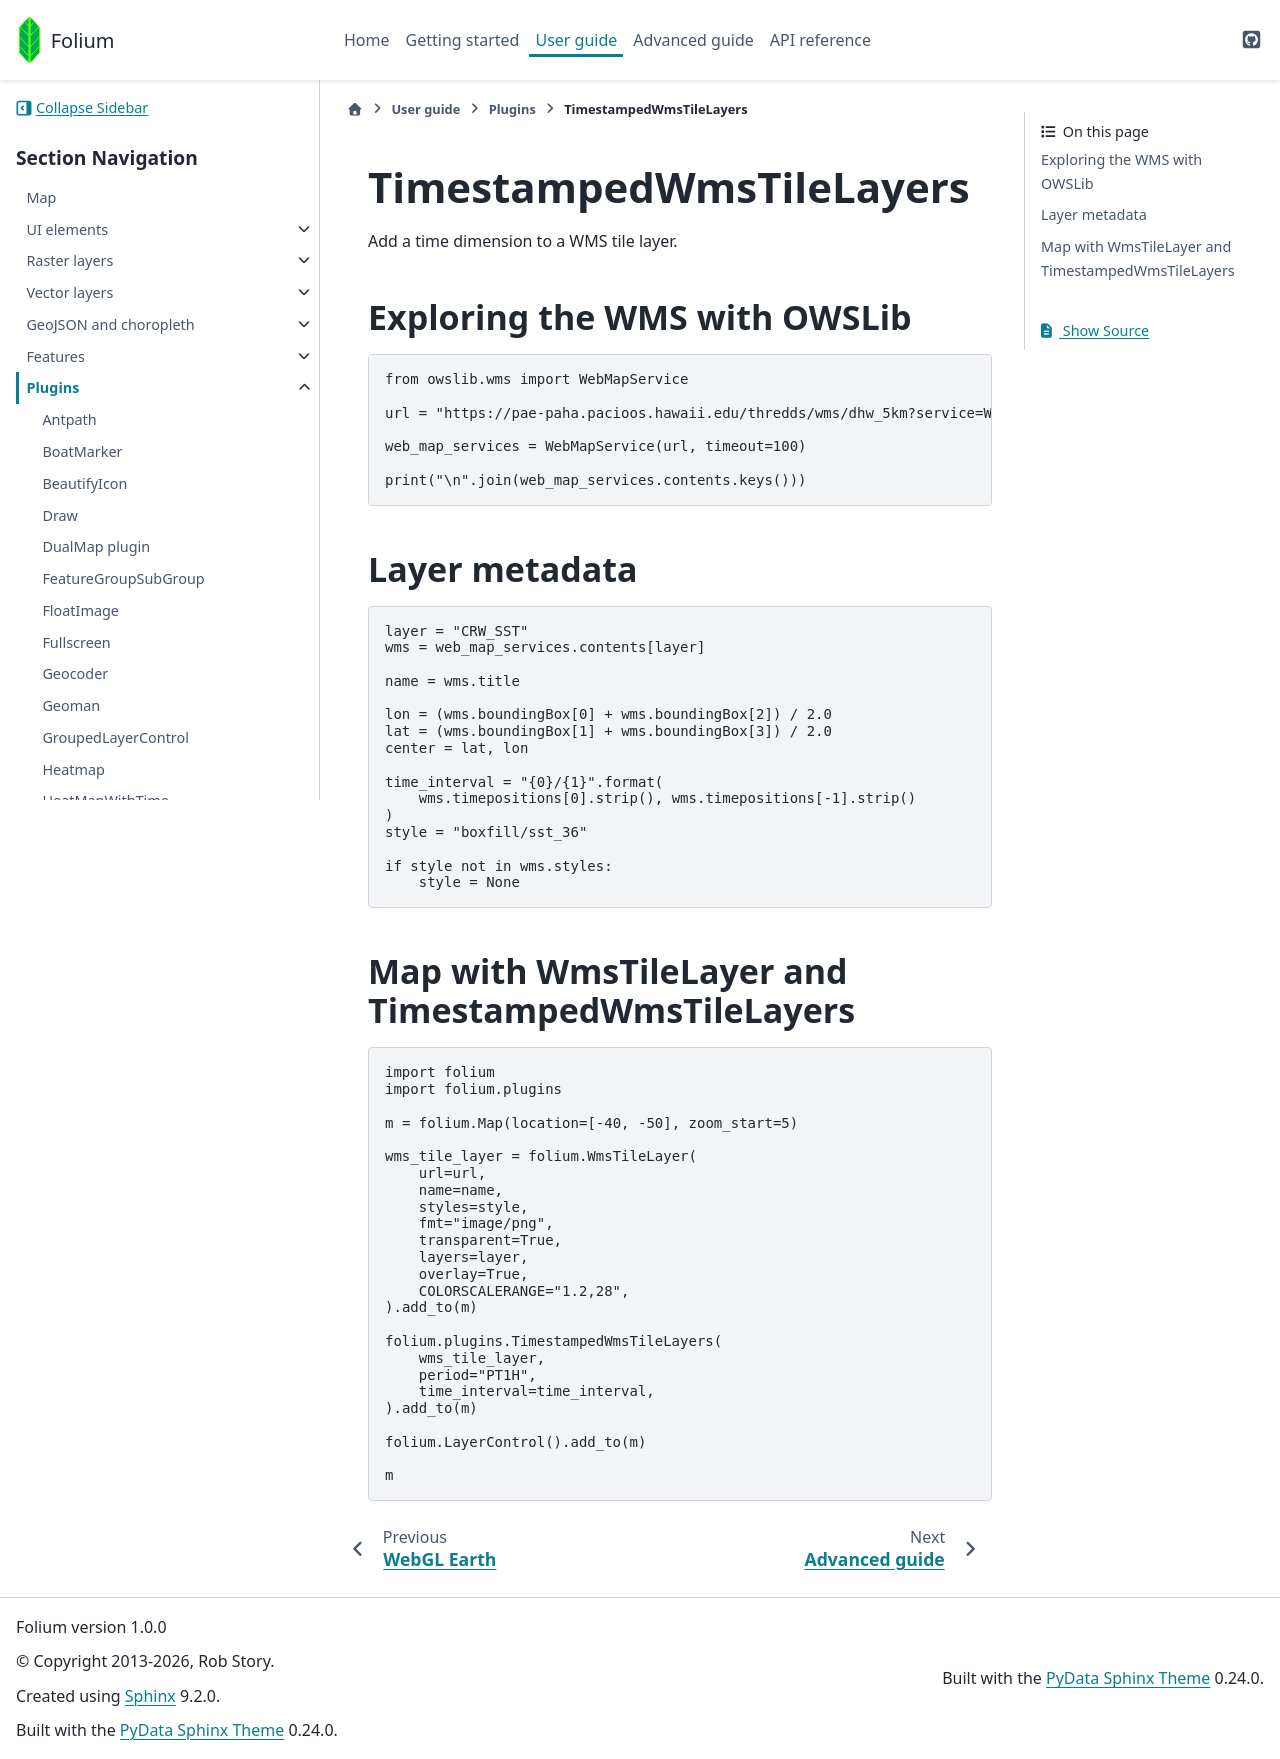

repository: python-visualization/folium · page: $REF_NAME/user_guide/plugins/WmsTimeDimension.html · generator: sphinx

# TimestampedWmsTileLayers

Add a time dimension to a WMS tile layer.

### Exploring the WMS with OWSLib

```python
from owslib.wms import WebMapService

url = "https://pae-paha.pacioos.hawaii.edu/thredds/wms/dhw_5km?service=WMS"

web_map_services = WebMapService(url, timeout=100)

print("\n".join(web_map_services.contents.keys()))
```

### Layer metadata

```python
layer = "CRW_SST"
wms = web_map_services.contents[layer]

name = wms.title

lon = (wms.boundingBox[0] + wms.boundingBox[2]) / 2.0
lat = (wms.boundingBox[1] + wms.boundingBox[3]) / 2.0
center = lat, lon

time_interval = "{0}/{1}".format(
    wms.timepositions[0].strip(), wms.timepositions[-1].strip()
)
style = "boxfill/sst_36"

if style not in wms.styles:
    style = None
```

### Map with WmsTileLayer and TimestampedWmsTileLayers

```python
import folium
import folium.plugins

m = folium.Map(location=[-40, -50], zoom_start=5)

wms_tile_layer = folium.WmsTileLayer(
    url=url,
    name=name,
    styles=style,
    fmt="image/png",
    transparent=True,
    layers=layer,
    overlay=True,
    COLORSCALERANGE="1.2,28",
).add_to(m)

folium.plugins.TimestampedWmsTileLayers(
    wms_tile_layer,
    period="PT1H",
    time_interval=time_interval,
).add_to(m)

folium.LayerControl().add_to(m)

m
```
